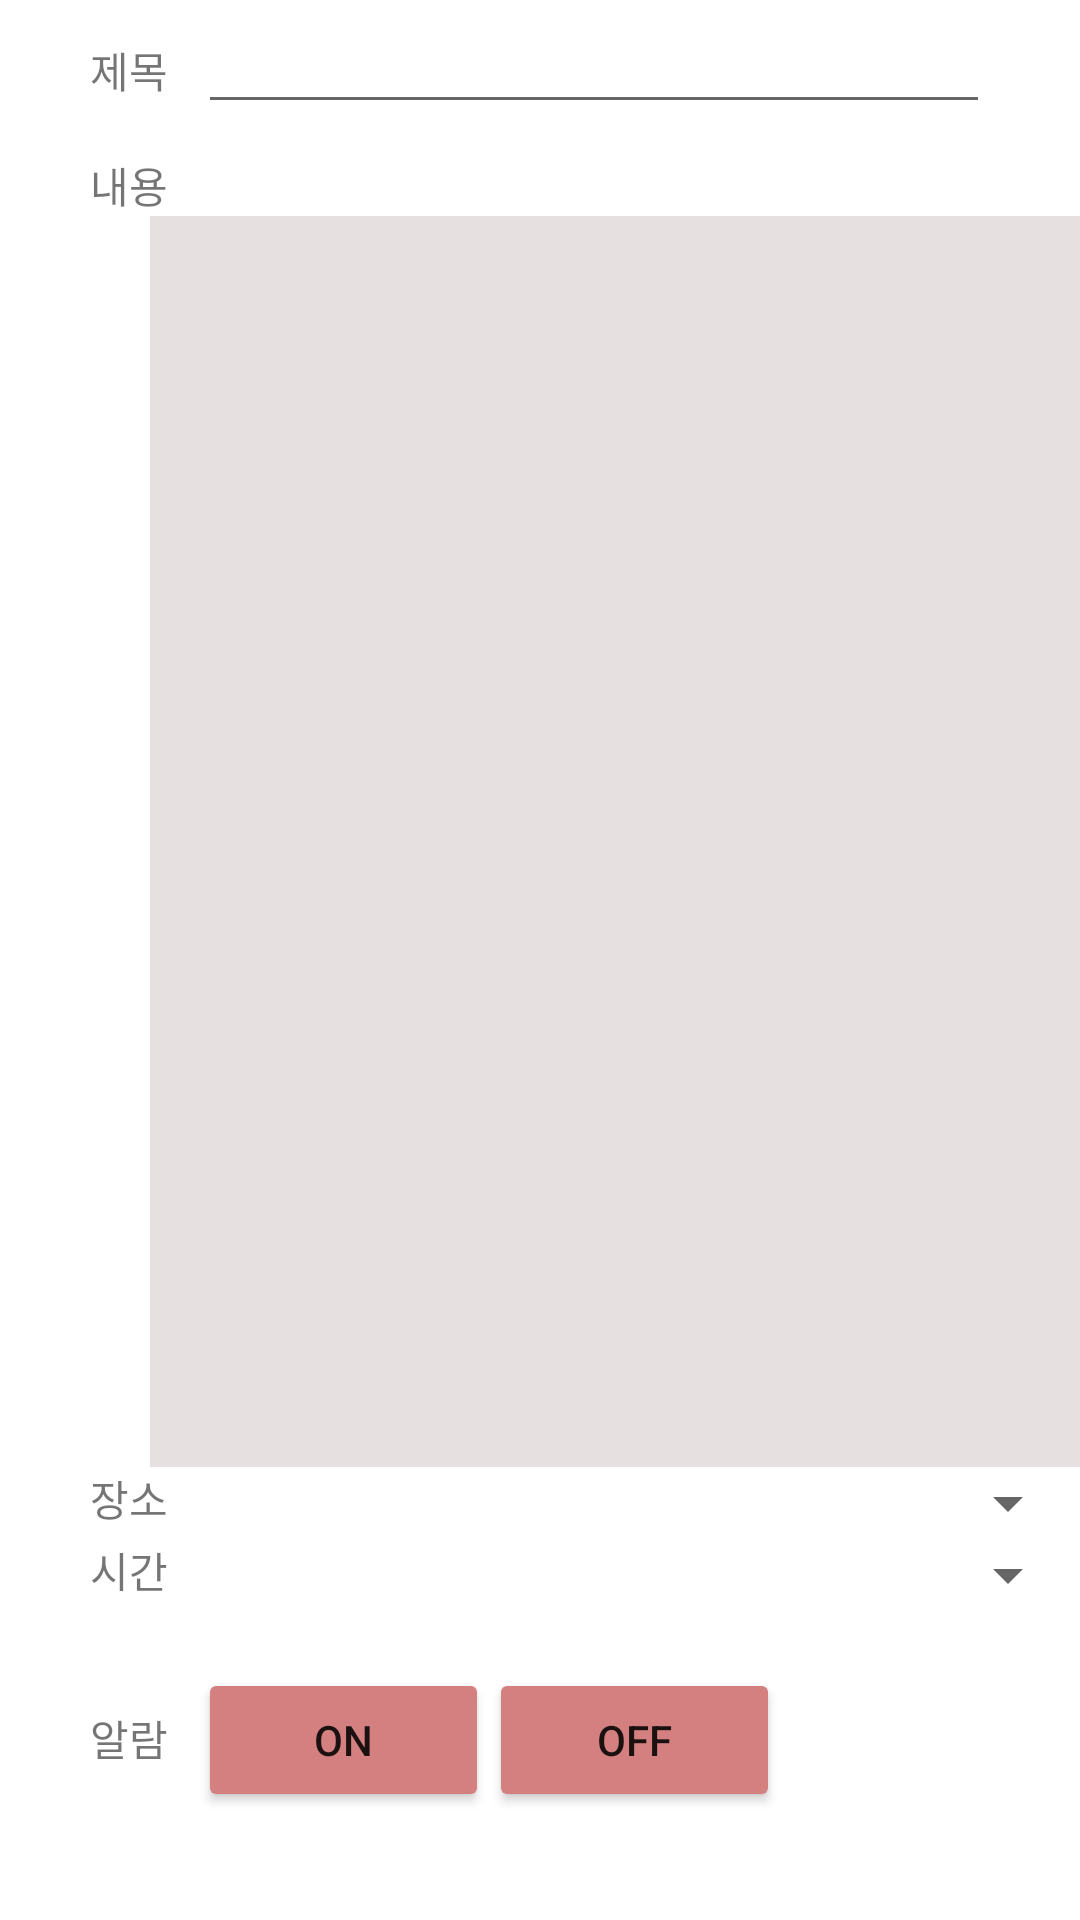

Here is an Android app screen rendered from its layout file. Give the layout XML and the strings, colors and styles it references.
<!-- AndroidManifest.xml: application theme Theme.PMC -->
<!-- res/layout/activity_writenote.xml -->
<?xml version="1.0" encoding="utf-8"?>
<androidx.constraintlayout.widget.ConstraintLayout xmlns:android="http://schemas.android.com/apk/res/android"
    xmlns:tools="http://schemas.android.com/tools"
    android:layout_width="match_parent"
    android:layout_height="match_parent"
    tools:context=".WriteNote">

    <LinearLayout
        android:layout_width="match_parent"
        android:layout_height="match_parent"
        android:orientation="vertical"

        tools:layout_editor_absoluteX="122dp"
        tools:layout_editor_absoluteY="305dp">

        <LinearLayout

            android:layout_width="match_parent"
            android:layout_height="wrap_content"
            android:layout_marginLeft="30dp"
            android:layout_marginRight="30dp"
            android:orientation="horizontal">

            <TextView
                android:id="@+id/textView21"
                android:layout_width="wrap_content"
                android:layout_height="wrap_content"

                android:text="제목" />

            <EditText
                android:id="@+id/sentence"
                android:layout_width="wrap_content"
                android:layout_height="wrap_content"
                android:layout_marginLeft="10dp"
                android:layout_weight="1" />
        </LinearLayout>

        <TextView
            android:id="@+id/textView10"
            android:layout_width="wrap_content"
            android:layout_height="wrap_content"
            android:layout_marginLeft="30dp"
            android:layout_marginTop="10dp"
            android:text="내용" />

        <EditText
            android:id="@+id/content"
            android:layout_width="312dp"
            android:layout_height="417dp"
            android:layout_marginLeft="50dp"
            android:background="#E6E0E0"
            android:gravity="top">

        </EditText>

        <LinearLayout
            android:layout_width="match_parent"
            android:layout_height="wrap_content"
            android:orientation="horizontal">


            <TextView
                android:id="@+id/textView31"
                android:layout_width="wrap_content"
                android:layout_height="wrap_content"
                android:layout_marginLeft="30dp"
                android:text="장소" />

            <Spinner
                android:id="@+id/spinner2"
                android:layout_width="match_parent"
                android:layout_height="wrap_content"
                android:layout_weight="1" />

        </LinearLayout>

        <LinearLayout
            android:layout_width="match_parent"
            android:layout_height="43dp"
            android:orientation="horizontal">

            <TextView
                android:id="@+id/textView41"
                android:layout_width="wrap_content"
                android:layout_height="wrap_content"
                android:layout_marginLeft="30dp"
                android:text="시간" />

            <Spinner
                android:id="@+id/spinner3"
                android:layout_width="match_parent"
                android:layout_height="wrap_content"
                android:layout_weight="1" />

        </LinearLayout>

        <LinearLayout
            android:layout_width="match_parent"
            android:layout_height="wrap_content"
            android:layout_marginRight="100dp"

            android:orientation="horizontal">

            <TextView
                android:id="@+id/textView11"
                android:layout_width="wrap_content"
                android:layout_height="wrap_content"
                android:layout_marginLeft="30dp"
                android:layout_marginRight="10dp"
                android:text="알람" />

            <Button
                android:id="@+id/on"
                android:layout_width="wrap_content"
                android:layout_height="wrap_content"
                android:layout_weight="1"
                android:backgroundTint="#D58080"
                android:text="ON"

                />

            <Button
                android:id="@+id/off"
                android:layout_width="wrap_content"
                android:layout_height="wrap_content"
                android:layout_weight="1"
                android:backgroundTint="#D58080"
                android:text="OFF" />

        </LinearLayout>

    </LinearLayout>

</androidx.constraintlayout.widget.ConstraintLayout>
<!-- resources referenced by this layout -->
<resources>
  <style name="Theme.PMC" parent="Theme.MaterialComponents.DayNight.DarkActionBar">
          
          <item name="colorPrimary">@color/purple_500</item>
          <item name="colorPrimaryVariant">@color/purple_700</item>
          <item name="colorOnPrimary">@color/white</item>
          
          <item name="colorSecondary">@color/teal_200</item>
          <item name="colorSecondaryVariant">@color/teal_700</item>
          <item name="colorOnSecondary">@color/black</item>
          
          <item name="android:statusBarColor" tools:targetApi="l">?attr/colorPrimaryVariant</item>
          
      </style>
  <!-- not gathered from this repository: default colours our renderer supplied (Android Studio template values) -->
  <color name="purple_500">#FF6200EE</color>
  <color name="purple_700">#FF3700B3</color>
  <color name="teal_200">#FF03DAC5</color>
  <color name="teal_700">#FF018786</color>
  <color name="black">#FF000000</color>
  <color name="white">#FFFFFFFF</color>
</resources>
